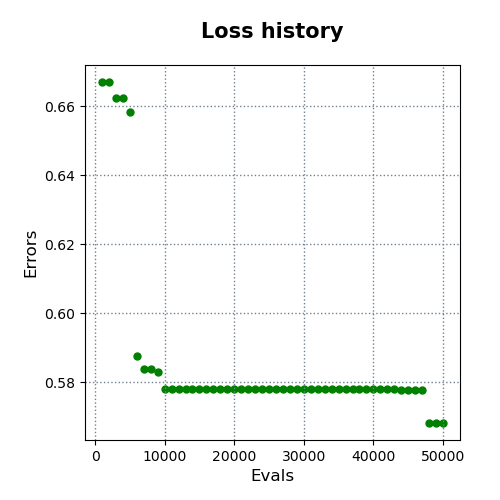

Data behind this chart, as committed beside it:
evals, errors
1000, 0.667
2000, 0.667
3000, 0.6625
4000, 0.6625
5000, 0.6582
6000, 0.5875
7000, 0.5837
8000, 0.5837
9000, 0.583
10000, 0.578
11000, 0.578
12000, 0.578
13000, 0.578
14000, 0.578
15000, 0.578
16000, 0.578
17000, 0.578
18000, 0.578
19000, 0.578
20000, 0.578
21000, 0.578
22000, 0.578
23000, 0.578
24000, 0.578
25000, 0.578
26000, 0.578
27000, 0.578
28000, 0.578
29000, 0.578
30000, 0.578
31000, 0.578
32000, 0.578
33000, 0.578
34000, 0.578
35000, 0.578
36000, 0.578
37000, 0.578
38000, 0.578
39000, 0.578
40000, 0.578
41000, 0.578
42000, 0.578
43000, 0.578
44000, 0.5778
45000, 0.5778
46000, 0.5778
47000, 0.5778
48000, 0.5682
49000, 0.5682
50000, 0.5682
